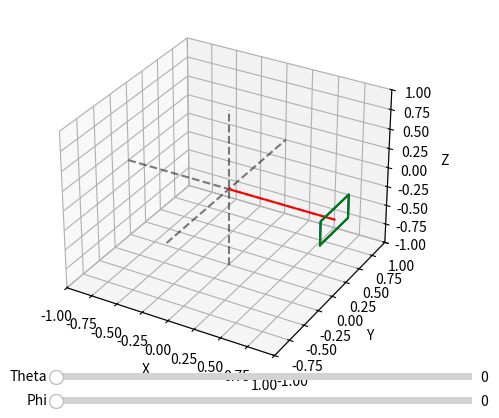

Write the Python code that produced this figure.
import numpy as np
import matplotlib.pyplot as plt
from mpl_toolkits.mplot3d import Axes3D
from matplotlib.widgets import Slider

# Create a point in the camera coordinate frame
camera_point = np.array([0, 0, 1, 1])

# Image frame dimensions
width = 0.5  # Example width in arbitrary units
height = 0.3  # Example height in arbitrary units

# Define the four corners of the image frame in the camera coordinate frame
image_corners = np.array([
    [-width / 2, -height / 2, 1, 1],  # Bottom-left
    [width / 2, -height / 2, 1, 1],   # Bottom-right
    [width / 2, height / 2, 1, 1],    # Top-right
    [-width / 2, height / 2, 1, 1]    # Top-left
])

# Function to compute the rotation matrix
def compute_rotation_matrix(theta, phi):
    theta_rad = np.radians(theta)
    phi_rad = np.radians(phi)
    R = np.array([
        [-np.sin(theta_rad), np.cos(theta_rad), 0, 0],
        [np.sin(phi_rad) * np.cos(theta_rad), np.sin(phi_rad) * np.sin(theta_rad), np.cos(phi_rad), 0],
        [np.cos(phi_rad) * np.cos(theta_rad), np.cos(phi_rad) * np.sin(theta_rad), -np.sin(phi_rad), 0],
        [0, 0, 0, 1]
    ])

    #Return inverse
    return np.linalg.inv(R)

# Initialize the rotation parameters
theta = 0
phi = 0

# Initial rotation matrix
R = compute_rotation_matrix(theta, phi)
R2 = compute_rotation_matrix(2*theta, phi)

# Transform the point to the world frame
def transform_point(point, rotation_matrix):
    return np.dot(rotation_matrix, point)

# Initialize the transformed point
world_point = transform_point(camera_point, R)

# Transform the corners to the world frame
transformed_corners = [transform_point(corner, R) for corner in image_corners]
double_transformed_corners = [transform_point(corner, R2) for corner in image_corners]

# Create the figure and 3D axis
fig = plt.figure()
ax = fig.add_subplot(111, projection='3d')

# Set up the plot limits and labels
ax.set_xlim([-1, 1])
ax.set_ylim([-1, 1])
ax.set_zlim([-1, 1])
ax.set_xlabel('X')
ax.set_ylabel('Y')
ax.set_zlabel('Z')

# Add lines to pass through the origin for each axis
ax.plot([-1, 1], [0, 0], [0, 0], 'k--', alpha=0.5)  # X-axis
ax.plot([0, 0], [-1, 1], [0, 0], 'k--', alpha=0.5)  # Y-axis
ax.plot([0, 0], [0, 0], [-1, 1], 'k--', alpha=0.5)  # Z-axis

# Plot the vector from the origin to the world point
vector, = ax.plot([0, world_point[0]], [0, world_point[1]], [0, world_point[2]], 'r-')

#Plot the camera frame
image_frame, = ax.plot(
    [corner[0] for corner in transformed_corners] + [transformed_corners[0][0]], 
    [corner[1] for corner in transformed_corners] + [transformed_corners[0][1]],
    [corner[2] for corner in transformed_corners] + [transformed_corners[0][2]],
    'b-'
)

second_frame, = ax.plot(
    [corner[0] for corner in double_transformed_corners] + [double_transformed_corners[0][0]], 
    [corner[1] for corner in double_transformed_corners] + [double_transformed_corners[0][1]],
    [corner[2] for corner in double_transformed_corners] + [double_transformed_corners[0][2]],
    'g-'
)

# Create sliders for theta and phi
ax_theta = plt.axes([0.25, 0.1, 0.65, 0.03], facecolor='lightgoldenrodyellow')
ax_phi = plt.axes([0.25, 0.05, 0.65, 0.03], facecolor='lightgoldenrodyellow')

slider_theta = Slider(ax_theta, 'Theta', 0, 360, valinit=theta)
slider_phi = Slider(ax_phi, 'Phi', 0, 360, valinit=phi)

# Update function for the sliders
def update(val):
    global R, world_point, image_corners
    theta = slider_theta.val
    phi = slider_phi.val
    R = compute_rotation_matrix(theta, phi)
    world_point = transform_point(camera_point, R)
    
    # Update the vector
    vector.set_data([0, world_point[0]], [0, world_point[1]])
    vector.set_3d_properties([0, world_point[2]])
    
    # Update the image frame corners
    transformed_corners = [transform_point(corner, R) for corner in image_corners]
    image_frame.set_data(
        [corner[0] for corner in transformed_corners] + [transformed_corners[0][0]],  # Close the loop
        [corner[1] for corner in transformed_corners] + [transformed_corners[0][1]]
    )
    image_frame.set_3d_properties(
        [corner[2] for corner in transformed_corners] + [transformed_corners[0][2]]
    )

    # Update the second frame corners
    double_transformed_corners = [transform_point(corner, compute_rotation_matrix(2*theta, phi)) for corner in image_corners]
    second_frame.set_data(
        [corner[0] for corner in double_transformed_corners] + [double_transformed_corners[0][0]],  # Close the loop
        [corner[1] for corner in double_transformed_corners] + [double_transformed_corners[0][1]]
    )
    second_frame.set_3d_properties(
        [corner[2] for corner in double_transformed_corners] + [double_transformed_corners[0][2]]
    )

    fig.canvas.draw_idle()

# Connect sliders to update function
slider_theta.on_changed(update)
slider_phi.on_changed(update)

plt.show()
